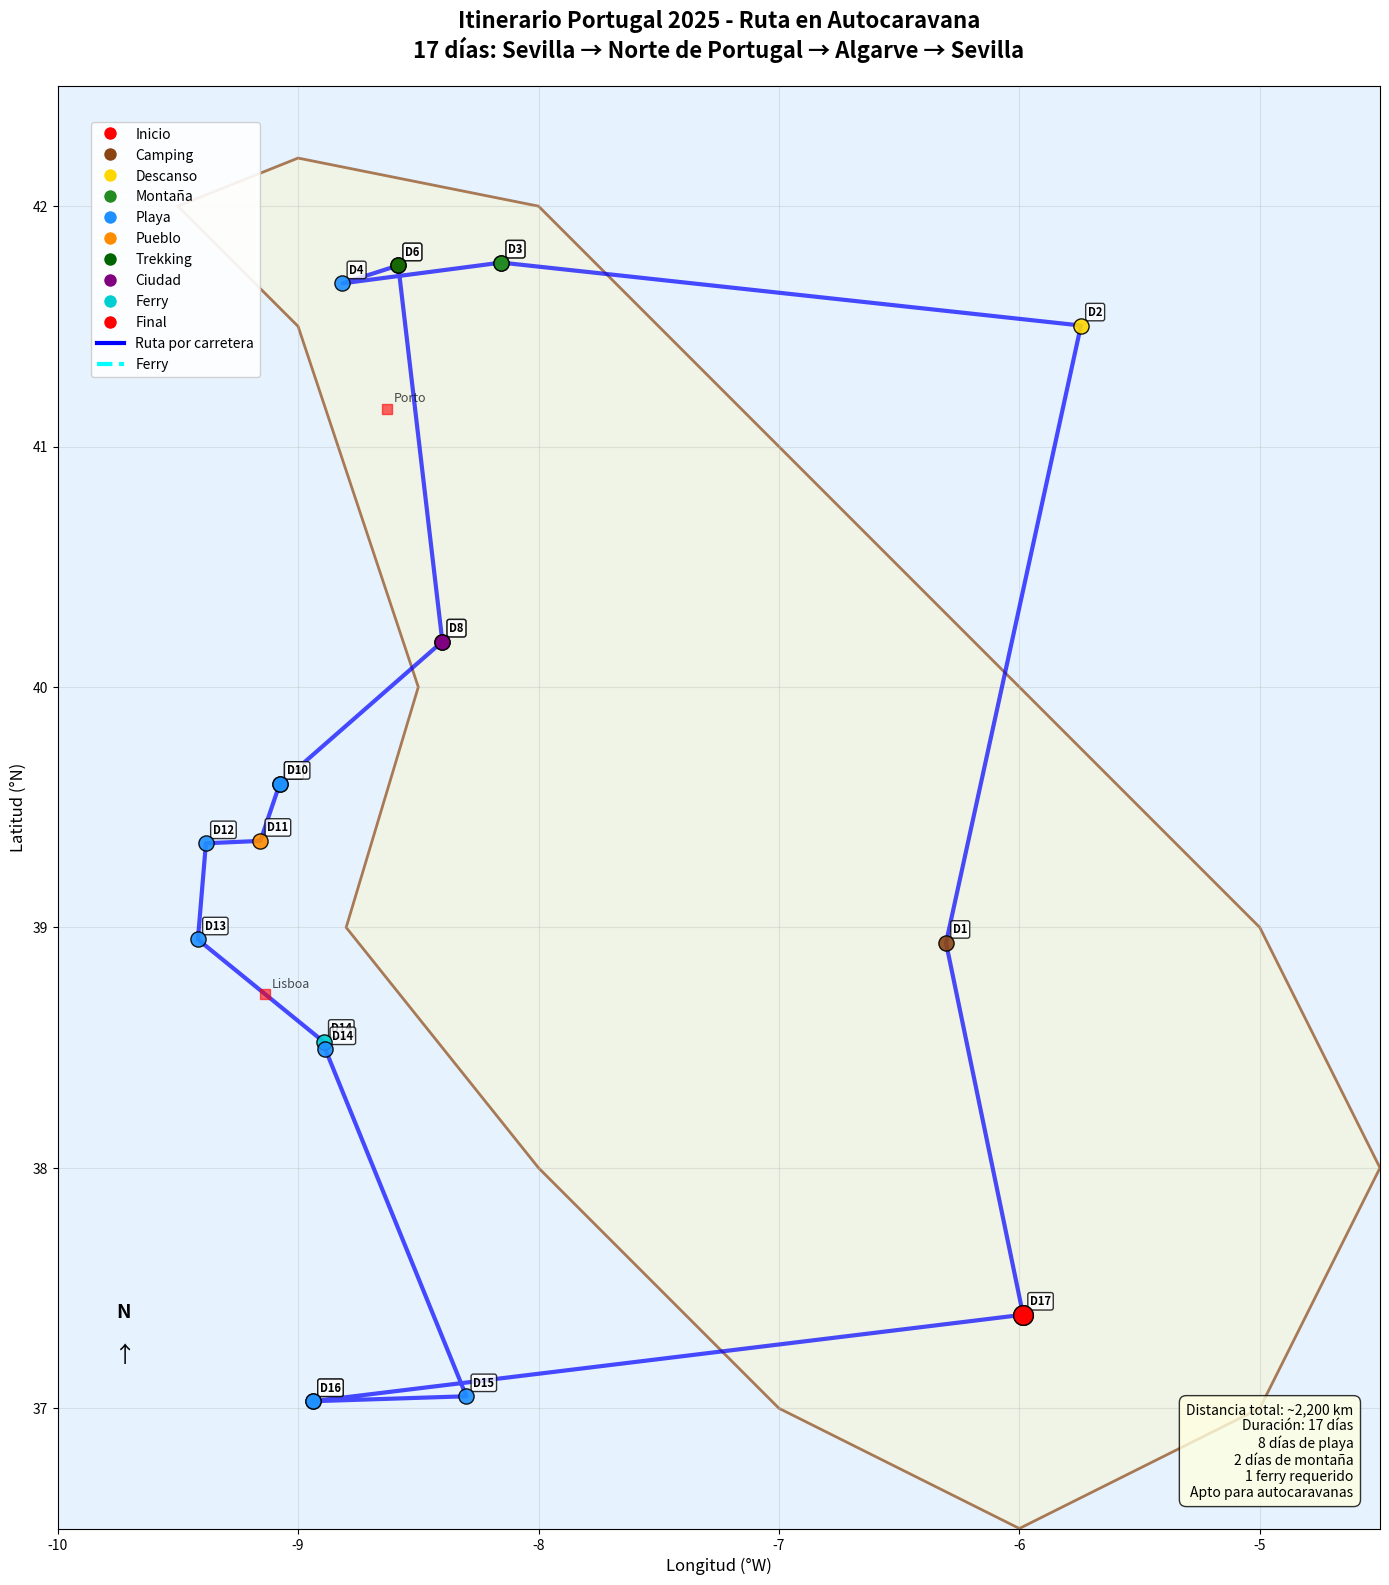

Here is the Python script that generated this plot: (Note: this script raises an exception after producing the figure.)
#!/usr/bin/env python3
"""
Generador de mapa para el itinerario de Portugal 2025
Crea un mapa visual mostrando la ruta completa con todos los puntos de parada
"""

import matplotlib.pyplot as plt
import matplotlib.patches as patches
from matplotlib.patches import FancyBboxPatch
import numpy as np

# Coordenadas de todas las paradas del itinerario
route_points = [
    # Día, Ubicación, Lat, Lon, Tipo de actividad
    (0, "Sevilla (Inicio)", 37.3891, -5.9845, "inicio"),
    (1, "Mérida", 38.9358, -6.3050, "camping"),
    (2, "Zamora (Descanso)", 41.5035, -5.7438, "descanso"),
    (2, "Peneda-Gerês", 41.7653, -8.1547, "montaña"),
    (3, "Peneda-Gerês", 41.7653, -8.1547, "montaña"),
    (4, "Viana do Castelo", 41.6789, -8.8156, "playa"),
    (5, "Labruja", 41.7536, -8.5833, "pueblo"),
    (6, "Labruja", 41.7536, -8.5833, "trekking"),
    (7, "Coimbra", 40.188974, -8.399933, "ciudad"),
    (8, "Coimbra", 40.188974, -8.399933, "ciudad"),
    (9, "Nazaré", 39.5972, -9.0764, "playa"),
    (10, "Nazaré", 39.5972, -9.0764, "playa"),
    (11, "Óbidos", 39.3600, -9.1567, "pueblo"),
    (12, "Peniche", 39.3500, -9.3833, "playa"),
    (13, "Ericeira", 38.9500, -9.4167, "playa"),
    (14, "Setúbal", 38.5240, -8.8930, "ferry"),
    (14, "Tróia", 38.4933, -8.8867, "playa"),
    (15, "Praia da Galé (Algarve)", 37.0500, -8.3000, "playa"),
    (15, "Sagres", 37.0294, -8.9378, "playa"),
    (16, "Sagres", 37.0294, -8.9378, "playa"),
    (17, "Sevilla (Final)", 37.3891, -5.9845, "final"),
]

# Colores y símbolos por tipo de actividad
activity_colors = {
    "inicio": "#FF0000",      # Rojo para inicio
    "final": "#FF0000",       # Rojo para final
    "camping": "#8B4513",     # Marrón para camping
    "montaña": "#228B22",     # Verde para montaña/naturaleza
    "playa": "#1E90FF",       # Azul para playas
    "ciudad": "#800080",      # Púrpura para ciudades
    "pueblo": "#FF8C00",      # Naranja para pueblos
    "trekking": "#006400",    # Verde oscuro para trekking
    "ferry": "#00CED1",       # Turquesa para ferry
    "descanso": "#FFD700",    # Dorado para descansos
}

activity_markers = {
    "inicio": "★",
    "final": "★", 
    "camping": "▲",
    "montaña": "♦",
    "playa": "●",
    "ciudad": "■",
    "pueblo": "▼",
    "trekking": "♠",
    "ferry": "⚓",
    "descanso": "◆",
}

def create_route_map():
    # Configurar la figura
    fig, ax = plt.subplots(figsize=(14, 16))
    
    # Definir los límites del mapa para centrar en la ruta
    lat_min, lat_max = 36.5, 42.5
    lon_min, lon_max = -10.0, -4.5
    
    ax.set_xlim(lon_min, lon_max)
    ax.set_ylim(lat_min, lat_max)
    
    # Configurar el mapa base
    ax.set_aspect('equal')
    ax.grid(True, alpha=0.3)
    ax.set_facecolor('#E6F3FF')  # Fondo azul claro para simular agua
    
    # Dibujar contornos aproximados de España y Portugal
    # Contorno simplificado de la Península Ibérica
    iberia_x = [-9.5, -9.0, -8.5, -8.8, -8.0, -7.0, -6.0, -5.0, -4.5, -5.0, -6.0, -7.0, -8.0, -9.0, -9.5]
    iberia_y = [42.0, 41.5, 40.0, 39.0, 38.0, 37.0, 36.5, 37.0, 38.0, 39.0, 40.0, 41.0, 42.0, 42.2, 42.0]
    
    # Dibujar el contorno de la península
    polygon = patches.Polygon(list(zip(iberia_x, iberia_y)), 
                            closed=True, facecolor='#F5F5DC', 
                            edgecolor='#8B4513', linewidth=2, alpha=0.7)
    ax.add_patch(polygon)
    
    # Extraer coordenadas para la línea de ruta
    route_lats = [point[2] for point in route_points]
    route_lons = [point[3] for point in route_points]
    
    # Dibujar la línea de ruta principal
    ax.plot(route_lons, route_lats, 'b-', linewidth=3, alpha=0.7, 
            label='Ruta principal', zorder=2)
    
    # Dibujar línea de ferry especial (Setúbal - Tróia)
    setúbal_idx = next(i for i, point in enumerate(route_points) if "Setúbal" in point[1])
    tróia_idx = next(i for i, point in enumerate(route_points) if "Tróia" in point[1])
    
    ax.plot([route_points[setúbal_idx][3], route_points[tróia_idx][3]], 
            [route_points[setúbal_idx][2], route_points[tróia_idx][2]], 
            'c--', linewidth=3, alpha=0.8, label='Ferry Setúbal-Tróia', zorder=2)
    
    # Dibujar puntos de parada
    for i, (day, location, lat, lon, activity_type) in enumerate(route_points):
        color = activity_colors.get(activity_type, "#000000")
        marker = activity_markers.get(activity_type, "o")
        
        # Tamaño especial para inicio y final
        size = 200 if activity_type in ["inicio", "final"] else 120
        
        ax.scatter(lon, lat, c=color, s=size, marker='o', 
                  edgecolors='black', linewidth=1, zorder=5, alpha=0.9)
        
        # Añadir etiquetas de día
        if day > 0:
            ax.annotate(f'D{day}', (lon, lat), xytext=(5, 5), 
                       textcoords='offset points', fontsize=8, 
                       fontweight='bold', ha='left', va='bottom',
                       bbox=dict(boxstyle='round,pad=0.2', facecolor='white', alpha=0.8))
    
    # Añadir ciudades principales como referencia
    major_cities = [
        ("Madrid", 40.4168, -3.7038),
        ("Lisboa", 38.7223, -9.1393),
        ("Porto", 41.1579, -8.6291),
        ("Barcelona", 41.3851, 2.1734),  # Fuera del mapa pero como referencia
    ]
    
    for city, lat, lon in major_cities:
        if lon_min <= lon <= lon_max and lat_min <= lat <= lat_max:
            ax.scatter(lon, lat, c='red', s=50, marker='s', alpha=0.6, zorder=3)
            ax.annotate(city, (lon, lat), xytext=(5, 5), 
                       textcoords='offset points', fontsize=9, 
                       style='italic', alpha=0.7)
    
    # Crear leyenda personalizada
    legend_elements = []
    unique_activities = {}
    for _, _, _, _, activity_type in route_points:
        if activity_type not in unique_activities:
            unique_activities[activity_type] = (activity_colors[activity_type], 
                                              activity_markers[activity_type])
    
    for activity, (color, marker) in unique_activities.items():
        legend_elements.append(plt.Line2D([0], [0], marker='o', color='w', 
                                        markerfacecolor=color, markersize=10, 
                                        label=activity.capitalize()))
    
    # Añadir líneas a la leyenda
    legend_elements.append(plt.Line2D([0], [0], color='blue', linewidth=3, 
                                    label='Ruta por carretera'))
    legend_elements.append(plt.Line2D([0], [0], color='cyan', linewidth=3, 
                                    linestyle='--', label='Ferry'))
    
    ax.legend(handles=legend_elements, loc='upper left', bbox_to_anchor=(0.02, 0.98), 
             framealpha=0.9, fontsize=10)
    
    # Títulos y etiquetas
    ax.set_title('Itinerario Portugal 2025 - Ruta en Autocaravana\n17 días: Sevilla → Norte de Portugal → Algarve → Sevilla', 
                fontsize=16, fontweight='bold', pad=20)
    ax.set_xlabel('Longitud (°W)', fontsize=12)
    ax.set_ylabel('Latitud (°N)', fontsize=12)
    
    # Añadir información en la esquina inferior derecha
    info_text = (
        "Distancia total: ~2,200 km\n"
        "Duración: 17 días\n"
        "8 días de playa\n" 
        "2 días de montaña\n"
        "1 ferry requerido\n"
        "Apto para autocaravanas"
    )
    
    ax.text(0.98, 0.02, info_text, transform=ax.transAxes, 
           bbox=dict(boxstyle='round,pad=0.5', facecolor='lightyellow', alpha=0.8),
           verticalalignment='bottom', horizontalalignment='right',
           fontsize=10)
    
    # Añadir rosa de los vientos
    compass_x, compass_y = 0.05, 0.15
    ax.annotate('N', xy=(compass_x, compass_y), xycoords='axes fraction',
               ha='center', va='center', fontsize=14, fontweight='bold')
    ax.annotate('↑', xy=(compass_x, compass_y-0.03), xycoords='axes fraction',
               ha='center', va='center', fontsize=16)
    
    plt.tight_layout()
    
    # Guardar el mapa
    output_file = '/Users/<user>/code/github/carlosrodlop/carlosrodlop/docs/trips/portugal_route_map.png'
    plt.savefig(output_file, dpi=300, bbox_inches='tight', 
                facecolor='white', edgecolor='none')
    
    print(f"Mapa guardado como: {output_file}")
    plt.show()
    
    return fig, ax

if __name__ == "__main__":
    create_route_map()
